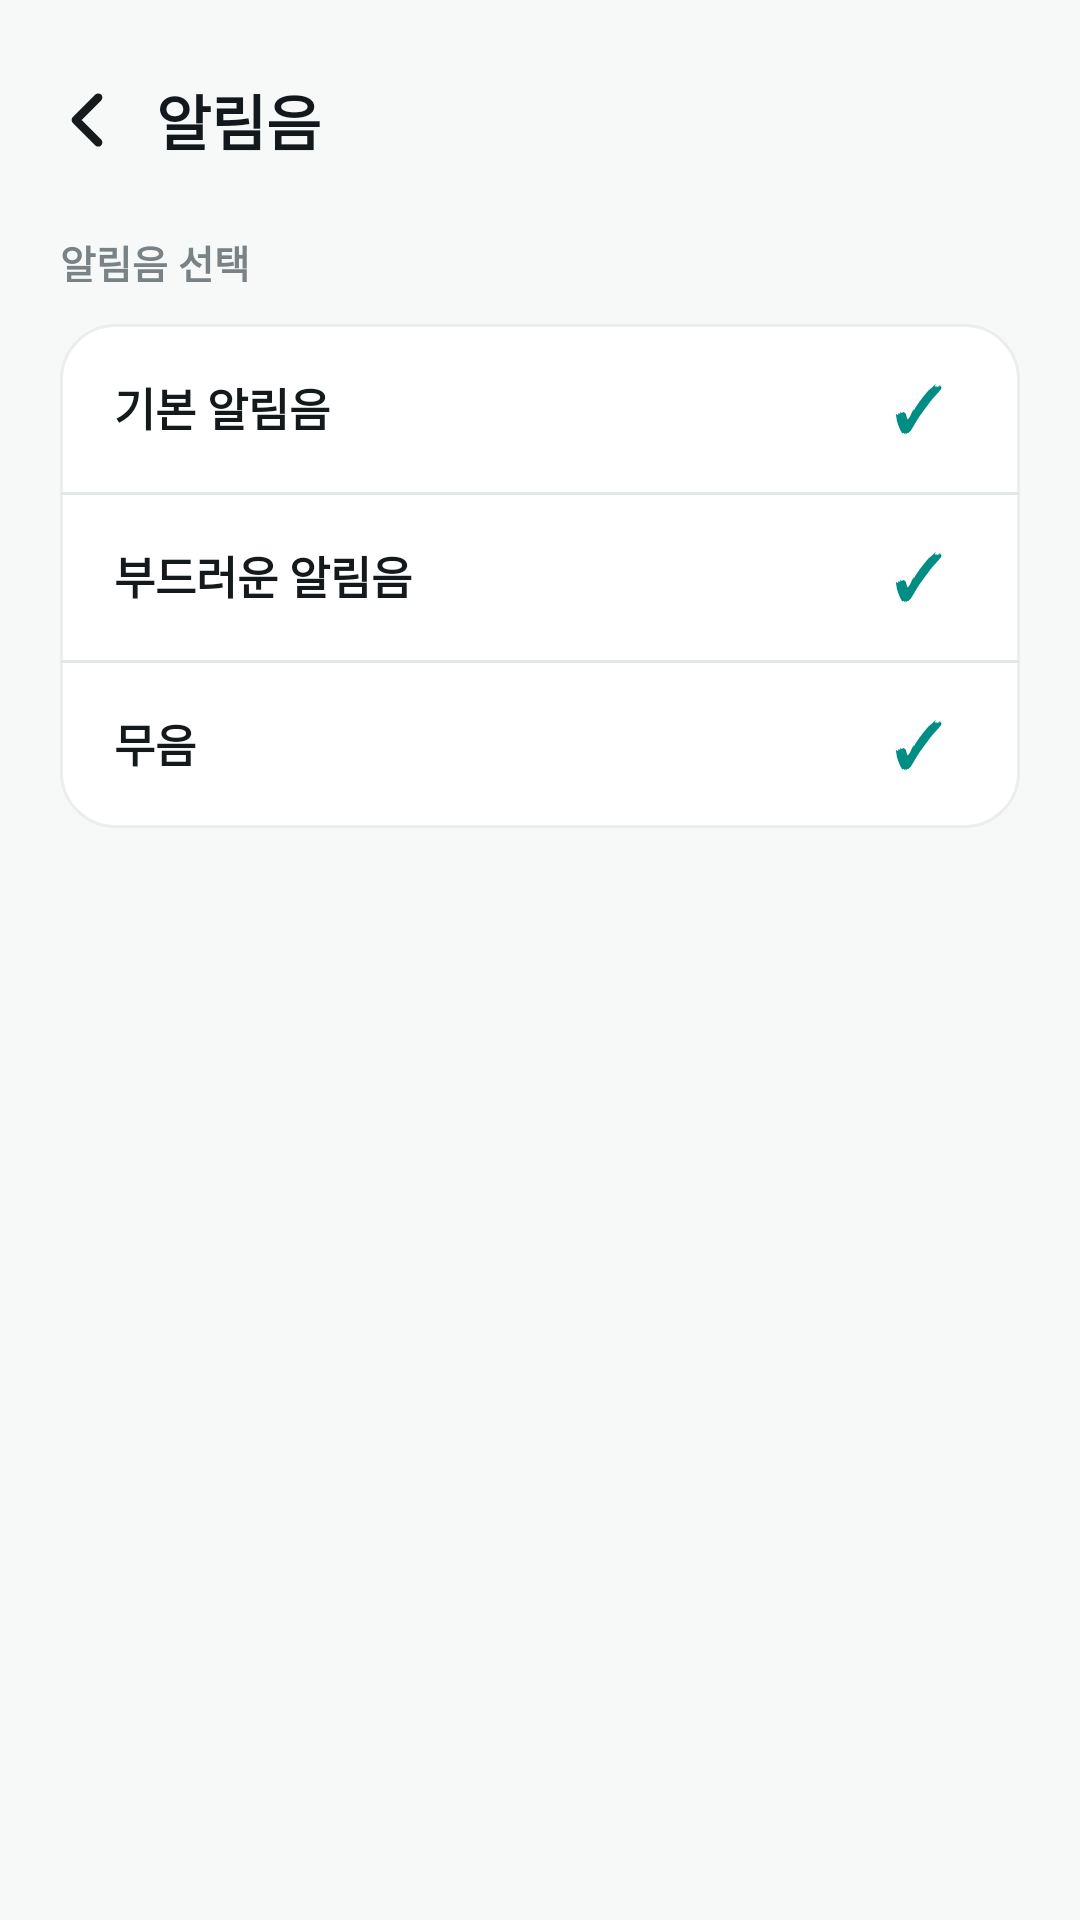

Produce the Android XML layout that renders to this screen, including the resource entries it uses.
<!-- AndroidManifest.xml: application theme Theme.DX_carry -->
<!-- res/layout/screen_alarm.xml -->
<?xml version="1.0" encoding="utf-8"?>
<FrameLayout xmlns:android="http://schemas.android.com/apk/res/android"
    android:id="@+id/alarmCanvas"
    android:layout_width="match_parent"
    android:layout_height="match_parent"
    android:background="#F7F9F9">

    <FrameLayout
        android:id="@+id/alarmBackButton"
        android:layout_width="44dp"
        android:layout_height="44dp"
        android:layout_marginStart="14dp"
        android:layout_marginTop="18dp"
        android:clickable="true"
        android:focusable="true">

        <ImageView
            android:layout_width="30dp"
            android:layout_height="30dp"
            android:layout_gravity="start|center_vertical"
            android:contentDescription="@null"
            android:src="@drawable/ic_chevron_left" />
    </FrameLayout>



    <TextView
        android:layout_width="match_parent"
        android:layout_height="44dp"
        android:layout_marginStart="52dp"
        android:layout_marginTop="18dp"
        android:gravity="center_vertical"
        android:includeFontPadding="false"
        android:text="알림음"
        android:textColor="#12181B"
        android:textSize="20sp"
        android:textStyle="bold" />

    <TextView
        android:layout_width="match_parent"
        android:layout_height="16dp"
        android:layout_marginStart="20dp"
        android:layout_marginTop="78dp"
        android:layout_marginEnd="20dp"
        android:includeFontPadding="false"
        android:text="알림음 선택"
        android:textColor="#798385"
        android:textSize="13sp"
        android:textStyle="bold" />

    <FrameLayout
        android:id="@+id/alarmListCard"
        android:layout_width="match_parent"
        android:layout_height="168dp"
        android:layout_marginStart="20dp"
        android:layout_marginTop="108dp"
        android:layout_marginEnd="20dp"
        android:background="@drawable/bg_card">

        <FrameLayout
            android:id="@+id/alarmDefaultRow"
            android:layout_width="match_parent"
            android:layout_height="56dp"
            android:clickable="true"
            android:focusable="true">

            <TextView
                android:layout_width="wrap_content"
                android:layout_height="wrap_content"
                android:layout_gravity="center_vertical|start"
                android:layout_marginStart="18dp"
                android:includeFontPadding="false"
                android:text="기본 알림음"
                android:textColor="#14191B"
                android:textSize="15sp"
                android:textStyle="bold" />

            <TextView
                android:id="@+id/alarmDefaultCheck"
                android:layout_width="36dp"
                android:layout_height="36dp"
                android:layout_gravity="center_vertical|end"
                android:layout_marginEnd="16dp"
                android:gravity="center"
                android:text="✓"
                android:textColor="#008E84"
                android:textSize="20sp"
                android:textStyle="bold" />
        </FrameLayout>

        <View
            android:layout_width="match_parent"
            android:layout_height="1dp"
            android:layout_marginTop="56dp"
            android:background="#E2E7E7" />

        <FrameLayout
            android:id="@+id/alarmSoftRow"
            android:layout_width="match_parent"
            android:layout_height="56dp"
            android:layout_marginTop="56dp"
            android:clickable="true"
            android:focusable="true">

            <TextView
                android:layout_width="wrap_content"
                android:layout_height="wrap_content"
                android:layout_gravity="center_vertical|start"
                android:layout_marginStart="18dp"
                android:includeFontPadding="false"
                android:text="부드러운 알림음"
                android:textColor="#14191B"
                android:textSize="15sp"
                android:textStyle="bold" />

            <TextView
                android:id="@+id/alarmSoftCheck"
                android:layout_width="36dp"
                android:layout_height="36dp"
                android:layout_gravity="center_vertical|end"
                android:layout_marginEnd="16dp"
                android:gravity="center"
                android:text="✓"
                android:textColor="#008E84"
                android:textSize="20sp"
                android:textStyle="bold" />
        </FrameLayout>

        <View
            android:layout_width="match_parent"
            android:layout_height="1dp"
            android:layout_marginTop="112dp"
            android:background="#E2E7E7" />

        <FrameLayout
            android:id="@+id/alarmSilentRow"
            android:layout_width="match_parent"
            android:layout_height="56dp"
            android:layout_marginTop="112dp"
            android:clickable="true"
            android:focusable="true">

            <TextView
                android:layout_width="wrap_content"
                android:layout_height="wrap_content"
                android:layout_gravity="center_vertical|start"
                android:layout_marginStart="18dp"
                android:includeFontPadding="false"
                android:text="무음"
                android:textColor="#14191B"
                android:textSize="15sp"
                android:textStyle="bold" />

            <TextView
                android:id="@+id/alarmSilentCheck"
                android:layout_width="36dp"
                android:layout_height="36dp"
                android:layout_gravity="center_vertical|end"
                android:layout_marginEnd="16dp"
                android:gravity="center"
                android:text="✓"
                android:textColor="#008E84"
                android:textSize="20sp"
                android:textStyle="bold" />
        </FrameLayout>
    </FrameLayout>
</FrameLayout>
<!-- resources referenced by this layout -->
<resources>
  <!-- drawable bg_card (drawable) -->
  <?xml version="1.0" encoding="utf-8"?>
  <shape xmlns:android="http://schemas.android.com/apk/res/android">
      <solid android:color="#FFFFFF" />
      <corners android:radius="18dp" />
      <stroke
          android:width="1dp"
          android:color="#ECEDEF" />
  </shape>
  <!-- drawable ic_chevron_left (drawable) -->
  <vector xmlns:android="http://schemas.android.com/apk/res/android"
      android:width="23dp"
      android:height="23dp"
      android:viewportWidth="23"
      android:viewportHeight="23">
    <path
        android:pathData="M14.375,17.25L8.625,11.5L14.375,5.75"
        android:strokeLineJoin="round"
        android:strokeWidth="2.10833"
        android:fillColor="#00000000"
        android:strokeColor="#171B1D"
        android:strokeLineCap="round"/>
  </vector>
  <style name="Theme.DX_carry" parent="Base.Theme.DX_carry" />
  <style name="Base.Theme.DX_carry" parent="Theme.Material3.DayNight.NoActionBar">
          
          
      </style>
</resources>
